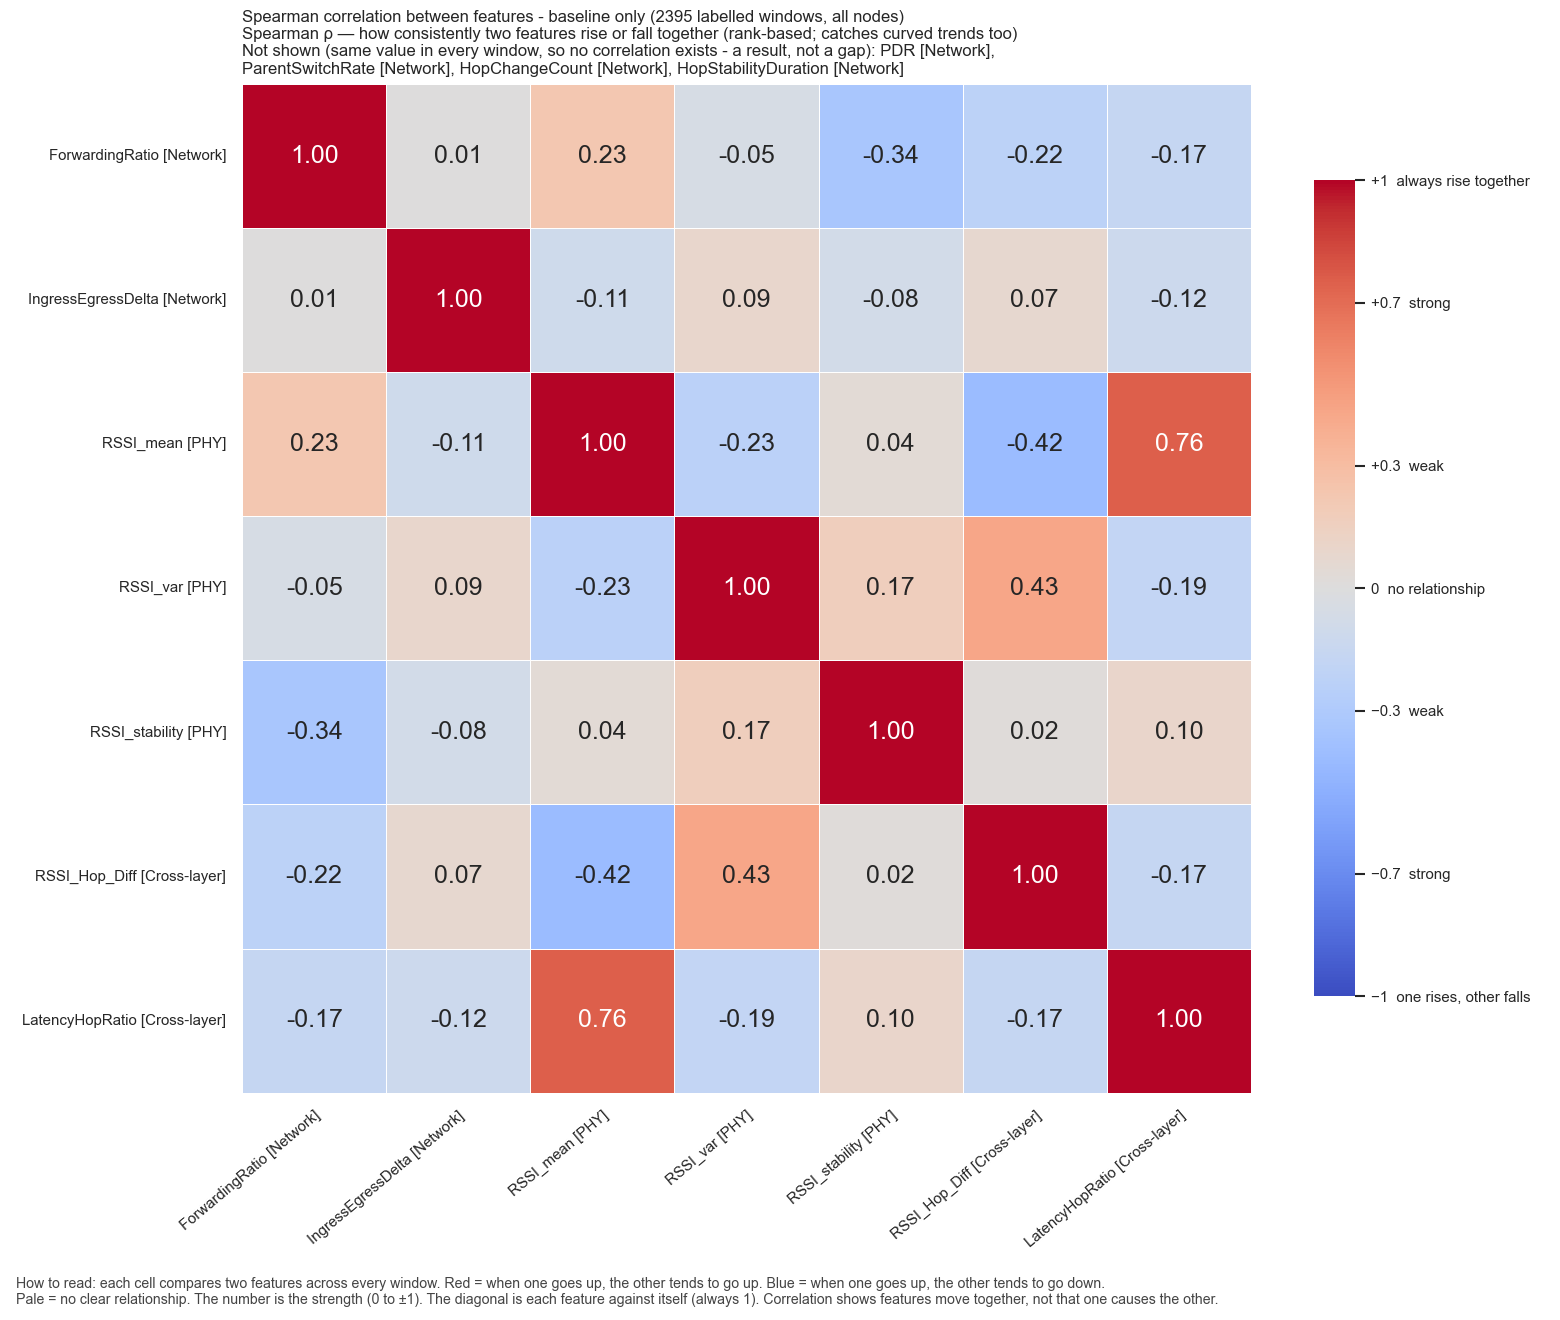

Data behind this chart, as committed beside it:
, ForwardingRatio, IngressEgressDelta, RSSI_mean, RSSI_var, RSSI_stability, RSSI_Hop_Diff, LatencyHopRatio
ForwardingRatio, 1.0, 0.006842, 0.2267, -0.04853, -0.3363, -0.224, -0.1717
IngressEgressDelta, 0.006842, 1.0, -0.1052, 0.08833, -0.07993, 0.07414, -0.1174
RSSI_mean, 0.2267, -0.1052, 1.0, -0.2292, 0.04054, -0.418, 0.7553
RSSI_var, -0.04853, 0.08833, -0.2292, 1.0, 0.1667, 0.4347, -0.1854
RSSI_stability, -0.3363, -0.07993, 0.04054, 0.1667, 1.0, 0.01662, 0.09753
RSSI_Hop_Diff, -0.224, 0.07414, -0.418, 0.4347, 0.01662, 1.0, -0.1667
LatencyHopRatio, -0.1717, -0.1174, 0.7553, -0.1854, 0.09753, -0.1667, 1.0
